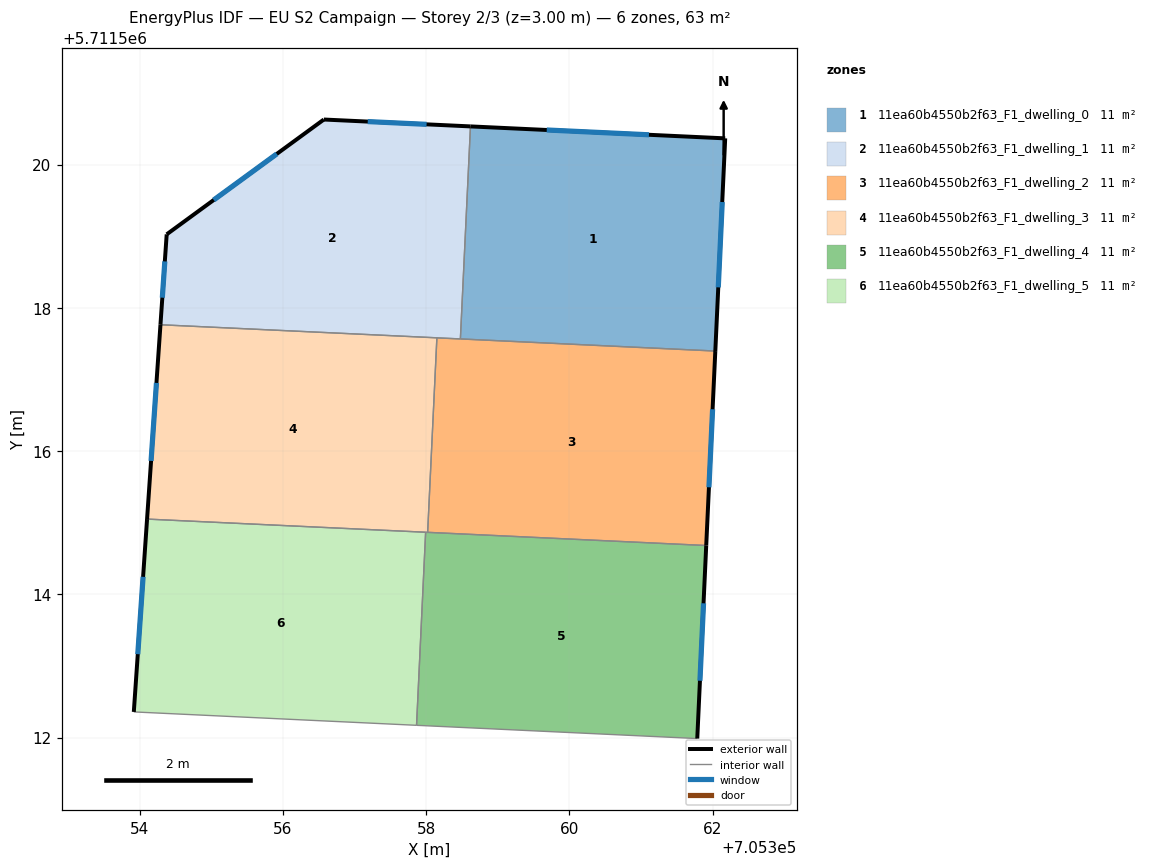
=== STOREY PLAN SPEC (per zone: floor XY polygon, exterior-wall plan segments, windows/doors) ===
zone 1: 11ea60b4550b2f63_F1_dwelling_0  (10.6 m²)
  floor: (705362.17, 5711520.37) (705362.04, 5711517.40) (705358.48, 5711517.57) (705358.62, 5711520.53)
  exterior wall: (705362.17, 5711520.37) – (705358.62, 5711520.53)  [3.6 m]
    window: (705361.11, 5711520.41) – (705359.68, 5711520.48)  [1.7 m²]
  exterior wall: (705362.04, 5711517.40) – (705362.17, 5711520.37)  [3.0 m]
    window: (705362.08, 5711518.28) – (705362.13, 5711519.48)  [1.4 m²]
  interior walls: 2
zone 2: 11ea60b4550b2f63_F1_dwelling_1  (10.6 m²)
  floor: (705358.62, 5711520.53) (705358.48, 5711517.57) (705354.29, 5711517.76) (705354.38, 5711519.03) (705356.57, 5711520.63)
  exterior wall: (705354.38, 5711519.03) – (705354.29, 5711517.76)  [1.3 m]
    window: (705354.35, 5711518.65) – (705354.32, 5711518.14)  [0.6 m²]
  exterior wall: (705356.57, 5711520.63) – (705354.38, 5711519.03)  [2.7 m]
    window: (705355.91, 5711520.15) – (705355.03, 5711519.50)  [1.3 m²]
  exterior wall: (705358.62, 5711520.53) – (705356.57, 5711520.63)  [2.0 m]
    window: (705358.01, 5711520.56) – (705357.18, 5711520.60)  [1.0 m²]
  interior walls: 3
zone 3: 11ea60b4550b2f63_F1_dwelling_2  (10.6 m²)
  floor: (705362.04, 5711517.40) (705361.91, 5711514.68) (705358.02, 5711514.87) (705358.15, 5711517.58) (705358.48, 5711517.57)
  exterior wall: (705361.91, 5711514.68) – (705362.04, 5711517.40)  [2.7 m]
    window: (705361.95, 5711515.49) – (705362.00, 5711516.58)  [1.3 m²]
  interior walls: 4
zone 4: 11ea60b4550b2f63_F1_dwelling_3  (10.6 m²)
  floor: (705358.15, 5711517.58) (705358.02, 5711514.87) (705354.10, 5711515.05) (705354.29, 5711517.76)
  exterior wall: (705354.29, 5711517.76) – (705354.10, 5711515.05)  [2.7 m]
    window: (705354.23, 5711516.95) – (705354.16, 5711515.86)  [1.3 m²]
  interior walls: 4
zone 5: 11ea60b4550b2f63_F1_dwelling_4  (10.6 m²)
  floor: (705361.91, 5711514.68) (705361.78, 5711511.99) (705357.86, 5711512.17) (705357.99, 5711514.87)
  exterior wall: (705361.78, 5711511.99) – (705361.91, 5711514.68)  [2.7 m]
    window: (705361.82, 5711512.79) – (705361.87, 5711513.87)  [1.3 m²]
  interior walls: 4
zone 6: 11ea60b4550b2f63_F1_dwelling_5  (10.6 m²)
  floor: (705357.99, 5711514.87) (705357.86, 5711512.17) (705353.92, 5711512.36) (705354.10, 5711515.05)
  exterior wall: (705354.10, 5711515.05) – (705353.92, 5711512.36)  [2.7 m]
    window: (705354.05, 5711514.24) – (705353.97, 5711513.16)  [1.3 m²]
  interior walls: 3

=== DERIVED (storey summary) ===
Building: EU S2 Campaign
Storey: 2 of 3  (floor level z = 3.00 m)
Storey gross floor area: 63.5 m²
Zones on this storey: 6
  - 11ea60b4550b2f63_F1_dwelling_0: floor 10.6 m²; exterior wall 6.5 m (19.6 m²); 2 window(s) 3.2 m²; WWR 16.1%
  - 11ea60b4550b2f63_F1_dwelling_1: floor 10.6 m²; exterior wall 6.0 m (18.1 m²); 3 window(s) 2.9 m²; WWR 16.1%
  - 11ea60b4550b2f63_F1_dwelling_2: floor 10.6 m²; exterior wall 2.7 m (8.2 m²); 1 window(s) 1.3 m²; WWR 16.1%
  - 11ea60b4550b2f63_F1_dwelling_3: floor 10.6 m²; exterior wall 2.7 m (8.2 m²); 1 window(s) 1.3 m²; WWR 16.1%
  - 11ea60b4550b2f63_F1_dwelling_4: floor 10.6 m²; exterior wall 2.7 m (8.1 m²); 1 window(s) 1.3 m²; WWR 16.1%
  - 11ea60b4550b2f63_F1_dwelling_5: floor 10.6 m²; exterior wall 2.7 m (8.1 m²); 1 window(s) 1.3 m²; WWR 16.1%
Zone adjacency (shared interzone walls):
  - 11ea60b4550b2f63_F1_dwelling_0 ↔ 11ea60b4550b2f63_F1_dwelling_1
  - 11ea60b4550b2f63_F1_dwelling_0 ↔ 11ea60b4550b2f63_F1_dwelling_2
  - 11ea60b4550b2f63_F1_dwelling_1 ↔ 11ea60b4550b2f63_F1_dwelling_2
  - 11ea60b4550b2f63_F1_dwelling_1 ↔ 11ea60b4550b2f63_F1_dwelling_3
  - 11ea60b4550b2f63_F1_dwelling_2 ↔ 11ea60b4550b2f63_F1_dwelling_3
  - 11ea60b4550b2f63_F1_dwelling_2 ↔ 11ea60b4550b2f63_F1_dwelling_4
  - 11ea60b4550b2f63_F1_dwelling_3 ↔ 11ea60b4550b2f63_F1_dwelling_4
  - 11ea60b4550b2f63_F1_dwelling_3 ↔ 11ea60b4550b2f63_F1_dwelling_5
  - 11ea60b4550b2f63_F1_dwelling_4 ↔ 11ea60b4550b2f63_F1_dwelling_5